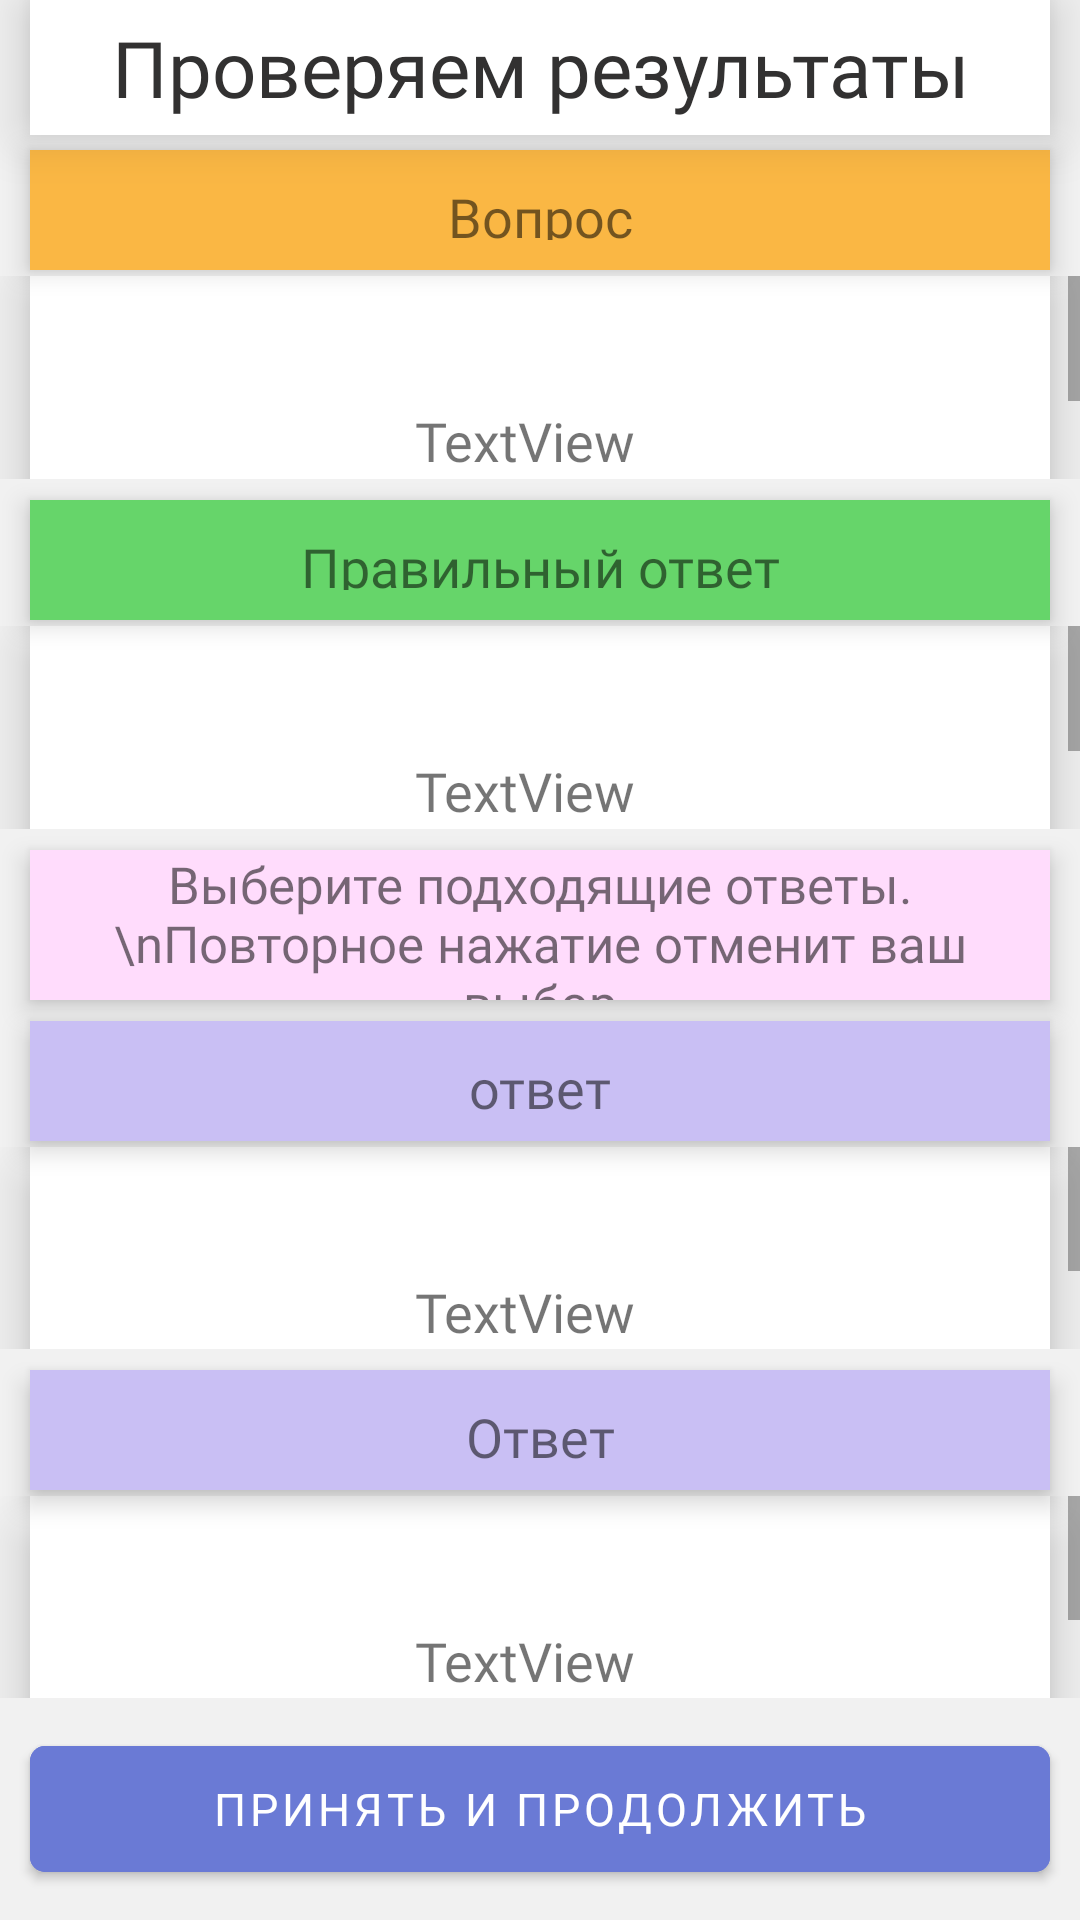

Layout XML and referenced resources for this Android screen:
<!-- AndroidManifest.xml: application theme Theme.MyApplication -->
<!-- res/layout/fragment_compare_game.xml -->
<?xml version="1.0" encoding="utf-8"?>
<layout xmlns:android="http://schemas.android.com/apk/res/android"
    xmlns:tools="http://schemas.android.com/tools"
    xmlns:app="http://schemas.android.com/apk/res-auto">

    <data>

    </data>

    <LinearLayout
        android:layout_width="match_parent"
        android:layout_height="match_parent"
        android:background="#F1F1F1"
        android:orientation="vertical"
        tools:context=".fragments.game.CompareGameFragment">

        <LinearLayout
            android:layout_width="match_parent"
            android:layout_height="45dp"
            android:background="#fff"
            android:elevation="10dp"
            android:layout_marginHorizontal="10dp"
            android:layout_marginBottom="5dp"
            android:layout_gravity="center"
            android:orientation="horizontal">

            <TextView
                android:id="@+id/nameSub"
                android:layout_width="match_parent"
                android:layout_height="wrap_content"
                android:fontFamily="@font/sourcesanspro_semibold"
                android:gravity="center"
                android:layout_gravity="center"
                android:layout_weight="1"
                android:text="Проверяем результаты"
                android:textColor="@color/textcolor"
                android:textSize="26sp" />

        </LinearLayout>

        <TextView
            android:layout_width="match_parent"
            android:height="40dp"
            android:fontFamily="@font/sourcesanspro_semibold"
            android:background="#FAB744"
            android:gravity="center"
            android:padding="10dp"
            android:textSize="18sp"
            android:layout_marginHorizontal="10dp"
            android:elevation="5dp"
            android:layout_marginBottom="2dp"
            android:layout_height="wrap_content"
            android:text="Вопрос" />

        <ScrollView
            android:layout_width="match_parent"
            android:layout_height="match_parent"
            android:layout_weight="1">

            <LinearLayout
                android:layout_width="match_parent"
                android:layout_height="wrap_content"
                android:orientation="vertical">

                <TextView
                    android:id="@+id/question"
                    android:layout_width="match_parent"
                    android:layout_height="110dp"
                    android:background="#fff"
                    android:scrollbars="vertical"
                    android:scrollbarSize="10dp"
                    android:scrollbarStyle="insideInset"
                    android:layout_marginHorizontal="10dp"
                    android:elevation="10dp"
                    android:fontFamily="@font/sourcesanspro_semibold"
                    android:gravity="center"
                    android:padding="10dp"
                    android:text="TextView"
                    android:textSize="18sp" />
            </LinearLayout>
        </ScrollView>

        <TextView
            android:layout_width="match_parent"
            android:height="40dp"
            android:fontFamily="@font/sourcesanspro_semibold"
            android:background="#66D56A"
            android:gravity="center"
            android:padding="10dp"
            android:textSize="18sp"
            android:layout_marginHorizontal="10dp"
            android:elevation="5dp"
            android:layout_marginBottom="2dp"
            android:layout_marginTop="7dp"
            android:layout_height="wrap_content"
            android:text="Правильный ответ" />

        <ScrollView
            android:layout_width="match_parent"
            android:layout_height="match_parent"
            android:layout_weight="1">

            <LinearLayout
                android:layout_width="match_parent"
                android:layout_height="wrap_content"
                android:orientation="vertical">

                <TextView
                    android:id="@+id/answer"
                    android:layout_width="match_parent"
                    android:layout_height="110dp"
                    android:background="#fff"
                    android:scrollbars="vertical"
                    android:scrollbarSize="10dp"
                    android:scrollbarStyle="insideInset"
                    android:layout_marginHorizontal="10dp"
                    android:elevation="10dp"
                    android:fontFamily="@font/sourcesanspro_semibold"
                    android:gravity="center"
                    android:padding="10dp"
                    android:text="TextView"
                    android:textSize="18sp" />
            </LinearLayout>
        </ScrollView>

        <TextView
            android:layout_width="match_parent"
            android:height="50dp"
            android:fontFamily="@font/sourcesanspro_semibold"
            android:background="#FFDCFC"
            android:gravity="center"
            android:textSize="17sp"
            android:layout_marginHorizontal="10dp"
            android:elevation="5dp"
            android:layout_marginTop="7dp"
            android:layout_height="wrap_content"
            android:text="Выберите подходящие ответы.\nПовторное нажатие отменит ваш выбор" />

        <TextView
            android:id="@+id/answer_title_host"
            android:layout_width="match_parent"
            android:height="40dp"
            android:fontFamily="@font/sourcesanspro_semibold"
            android:background="#C9BFF4"
            android:gravity="center"
            android:padding="10dp"
            android:textSize="18sp"
            android:layout_marginHorizontal="10dp"
            android:elevation="5dp"
            android:layout_marginBottom="2dp"
            android:layout_marginTop="7dp"
            android:layout_height="wrap_content"
            android:text="ответ" />

        <ScrollView
            android:layout_width="match_parent"
            android:layout_height="match_parent"
            android:layout_weight="1">

            <LinearLayout
                android:layout_width="match_parent"
                android:layout_height="wrap_content"
                android:orientation="vertical">

                <TextView
                    android:id="@+id/answer_me"
                    android:layout_width="match_parent"
                    android:layout_height="110dp"
                    android:layout_marginHorizontal="10dp"
                    android:background="#fff"
                    android:elevation="10dp"
                    android:fontFamily="@font/sourcesanspro_semibold"
                    android:gravity="center"
                    android:padding="10dp"
                    android:scrollbarSize="10dp"
                    android:scrollbarStyle="insideInset"
                    android:scrollbars="vertical"
                    android:text="TextView"
                    android:textSize="18sp" />
            </LinearLayout>
        </ScrollView>

        <TextView
            android:id="@+id/answer_title_friend"
            android:layout_width="match_parent"
            android:height="40dp"
            android:fontFamily="@font/sourcesanspro_semibold"
            android:background="#C9BFF4"
            android:gravity="center"
            android:padding="10dp"
            android:textSize="18sp"
            android:layout_marginHorizontal="10dp"
            android:elevation="5dp"
            android:layout_marginBottom="2dp"
            android:layout_marginTop="7dp"
            android:layout_height="wrap_content"
            android:text="Ответ" />

        <ScrollView
            android:layout_width="match_parent"
            android:layout_height="match_parent"
            android:layout_weight="1">

            <LinearLayout
                android:layout_width="match_parent"
                android:layout_height="wrap_content"
                android:orientation="vertical">

                <TextView
                    android:id="@+id/answer_friend"
                    android:layout_width="match_parent"
                    android:layout_height="110dp"
                    android:background="#fff"
                    android:scrollbars="vertical"
                    android:scrollbarSize="10dp"
                    android:scrollbarStyle="insideInset"
                    android:layout_marginHorizontal="10dp"
                    android:elevation="10dp"
                    android:fontFamily="@font/sourcesanspro_semibold"
                    android:gravity="center"
                    android:padding="10dp"
                    android:text="TextView"
                    android:textSize="18sp" />
            </LinearLayout>
        </ScrollView>


        <com.google.android.material.button.MaterialButton
            android:id="@+id/next"
            android:layout_width="match_parent"
            android:layout_height="54dp"
            android:layout_marginHorizontal="10dp"
            android:layout_marginVertical="10dp"
            android:backgroundTint="#6A7AD5"
            android:fontFamily="@font/sourcesanspro_semibold"
            android:text="Принять и продолжить"
            android:textColor="@color/textbutton"
            android:textSize="15sp"
            app:cornerRadius="5dp"
            />

    </LinearLayout>
</layout>
<!-- resources referenced by this layout -->
<resources>
  <color name="textbutton">#FFFFFF</color>
  <color name="textcolor">#323131</color>
  <style name="Theme.MyApplication" parent="Theme.MaterialComponents.Light.NoActionBar">
          
          <item name="colorPrimary">#7989E1</item>
          <item name="colorPrimaryVariant">#000000</item>
          <item name="colorOnPrimary">#5E5E5E</item>
          
          <item name="colorSecondary">@color/gray_600</item>
          <item name="colorSecondaryVariant">@color/teal_700</item>
          <item name="colorOnSecondary">#272727</item>
          <item name="android:textColorPrimary">#232323</item>
          <item name="android:forceDarkAllowed">false</item>
          
          <item name="android:statusBarColor" tools:targetApi="l">?attr/colorPrimaryVariant</item>
  
          
      </style>
  <color name="gray_600">#FF757575</color>
  <color name="teal_700">#FF018786</color>
</resources>
